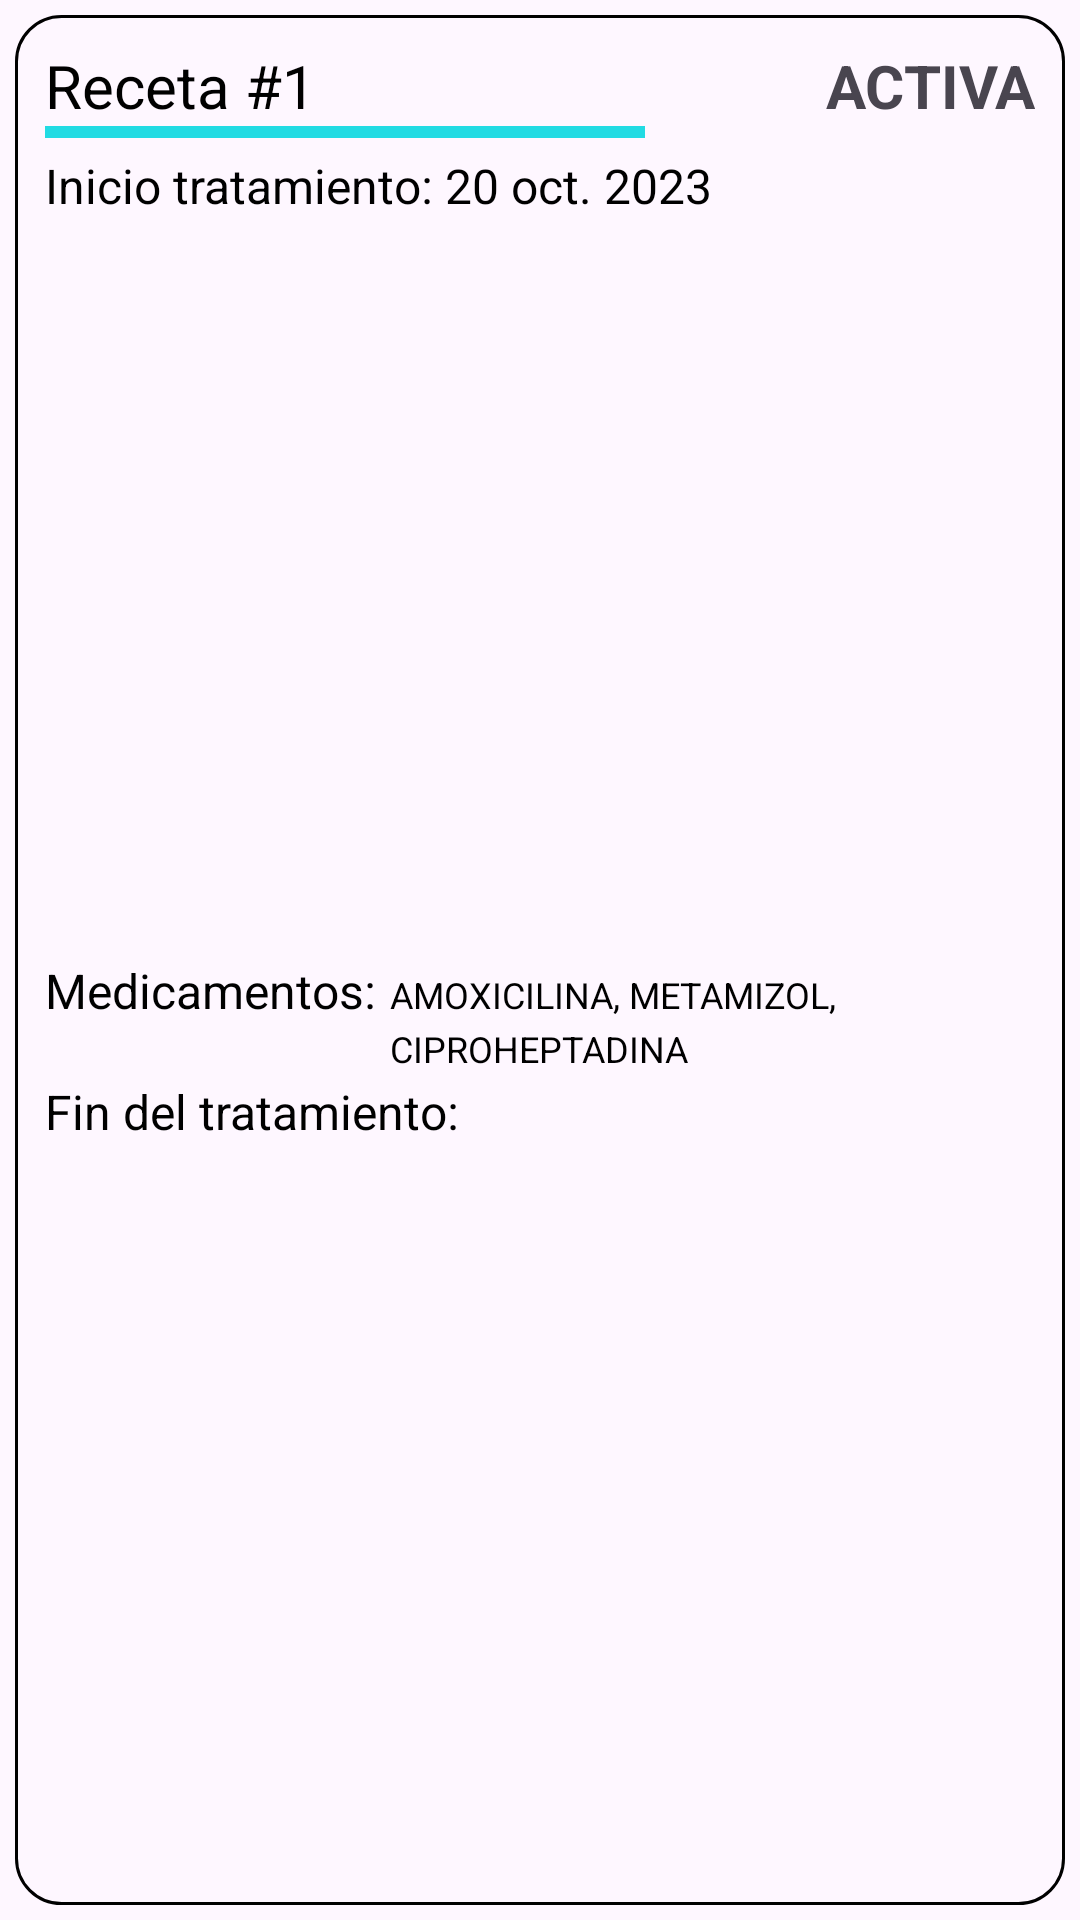

The Android layout XML behind this screen, and the referenced resources:
<!-- AndroidManifest.xml: application theme Theme.MedInfoMovil -->
<!-- res/layout/listview_receta.xml -->
<?xml version="1.0" encoding="utf-8"?>
<LinearLayout xmlns:android="http://schemas.android.com/apk/res/android"
    android:orientation="vertical"
    android:layout_width="match_parent"
    android:layout_height="wrap_content">

    <LinearLayout
        android:layout_width="match_parent"
        android:layout_height="match_parent"
        android:layout_margin="5dp"
        android:background="@drawable/et_border"
        android:orientation="vertical">

        <LinearLayout
            android:layout_width="match_parent"
            android:layout_height="wrap_content"
            android:orientation="horizontal">

            <TextView
                android:id="@+id/tvIDRecetaLV"
                android:layout_width="wrap_content"
                android:layout_height="wrap_content"
                android:layout_weight="1"
                android:text="Receta #1"
                android:textColor="@color/black"
                android:textSize="20sp" />

            <TextView
                android:id="@+id/tvEstadoRecetaLV"
                android:layout_width="wrap_content"
                android:layout_height="wrap_content"
                android:layout_weight="1"
                android:text="Activa"
                android:textAlignment="textEnd"
                android:textAllCaps="true"
                android:textSize="20sp"
                android:textStyle="bold" />

        </LinearLayout>

        <View
            android:layout_width="200dp"
            android:layout_height="4dp"
            android:layout_marginBottom="5dp"
            android:background="@color/azul_bajito" />

        <TextView
            android:id="@+id/tvInicioRecetaLV"
            android:layout_width="match_parent"
            android:layout_height="wrap_content"
            android:layout_marginBottom="3dp"
            android:layout_weight="1"
            android:text="Inicio tratamiento: 20 oct. 2023"
            android:textColor="@color/black"
            android:textSize="16sp" />

        <LinearLayout
            android:layout_width="match_parent"
            android:layout_height="wrap_content"
            android:layout_marginBottom="3dp"
            android:orientation="horizontal">

            <TextView
                android:layout_width="230dp"
                android:layout_height="match_parent"
                android:layout_weight="1"
                android:text="Medicamentos:"
                android:textColor="@color/black"
                android:textSize="16sp" />

            <TextView
                android:id="@+id/tvMedicamentosRecetaLV"
                android:layout_width="match_parent"
                android:layout_height="wrap_content"
                android:layout_marginBottom="3dp"
                android:layout_weight="1"
                android:lineSpacingExtra="4sp"
                android:text="Amoxicilina, Metamizol, Ciproheptadina"
                android:textAllCaps="true"
                android:textColor="@color/black"
                android:textSize="12sp" />

        </LinearLayout>

        <TextView
            android:id="@+id/tvFinRecetaLV"
            android:layout_width="match_parent"
            android:layout_height="wrap_content"
            android:layout_weight="1"
            android:text="Fin del tratamiento:"
            android:textColor="@color/black"
            android:textSize="16sp" />
    </LinearLayout>

</LinearLayout>
<!-- resources referenced by this layout -->
<resources>
  <color name="azul_bajito">#22DBE3</color>
  <color name="black">#FF000000</color>
  <!-- drawable et_border (drawable) -->
  <?xml version="1.0" encoding="utf-8"?>
  <shape xmlns:android="http://schemas.android.com/apk/res/android">
      <stroke
          android:width="1dp"
          android:color="@color/black" />
      <corners android:radius="15dp" />
      <solid
          android:color="#00FFFFFF"
          android:paddingLeft="10dp"
          android:paddingTop="10dp"/>
      <padding
          android:left="10dp"
          android:top="10dp"
          android:right="10dp"
          android:bottom="10dp" />
  </shape>
  <style name="Theme.MedInfoMovil" parent="Base.Theme.MedInfoMovil" />
  <style name="Base.Theme.MedInfoMovil" parent="Theme.Material3.DayNight.NoActionBar">
          
          
      </style>
</resources>
